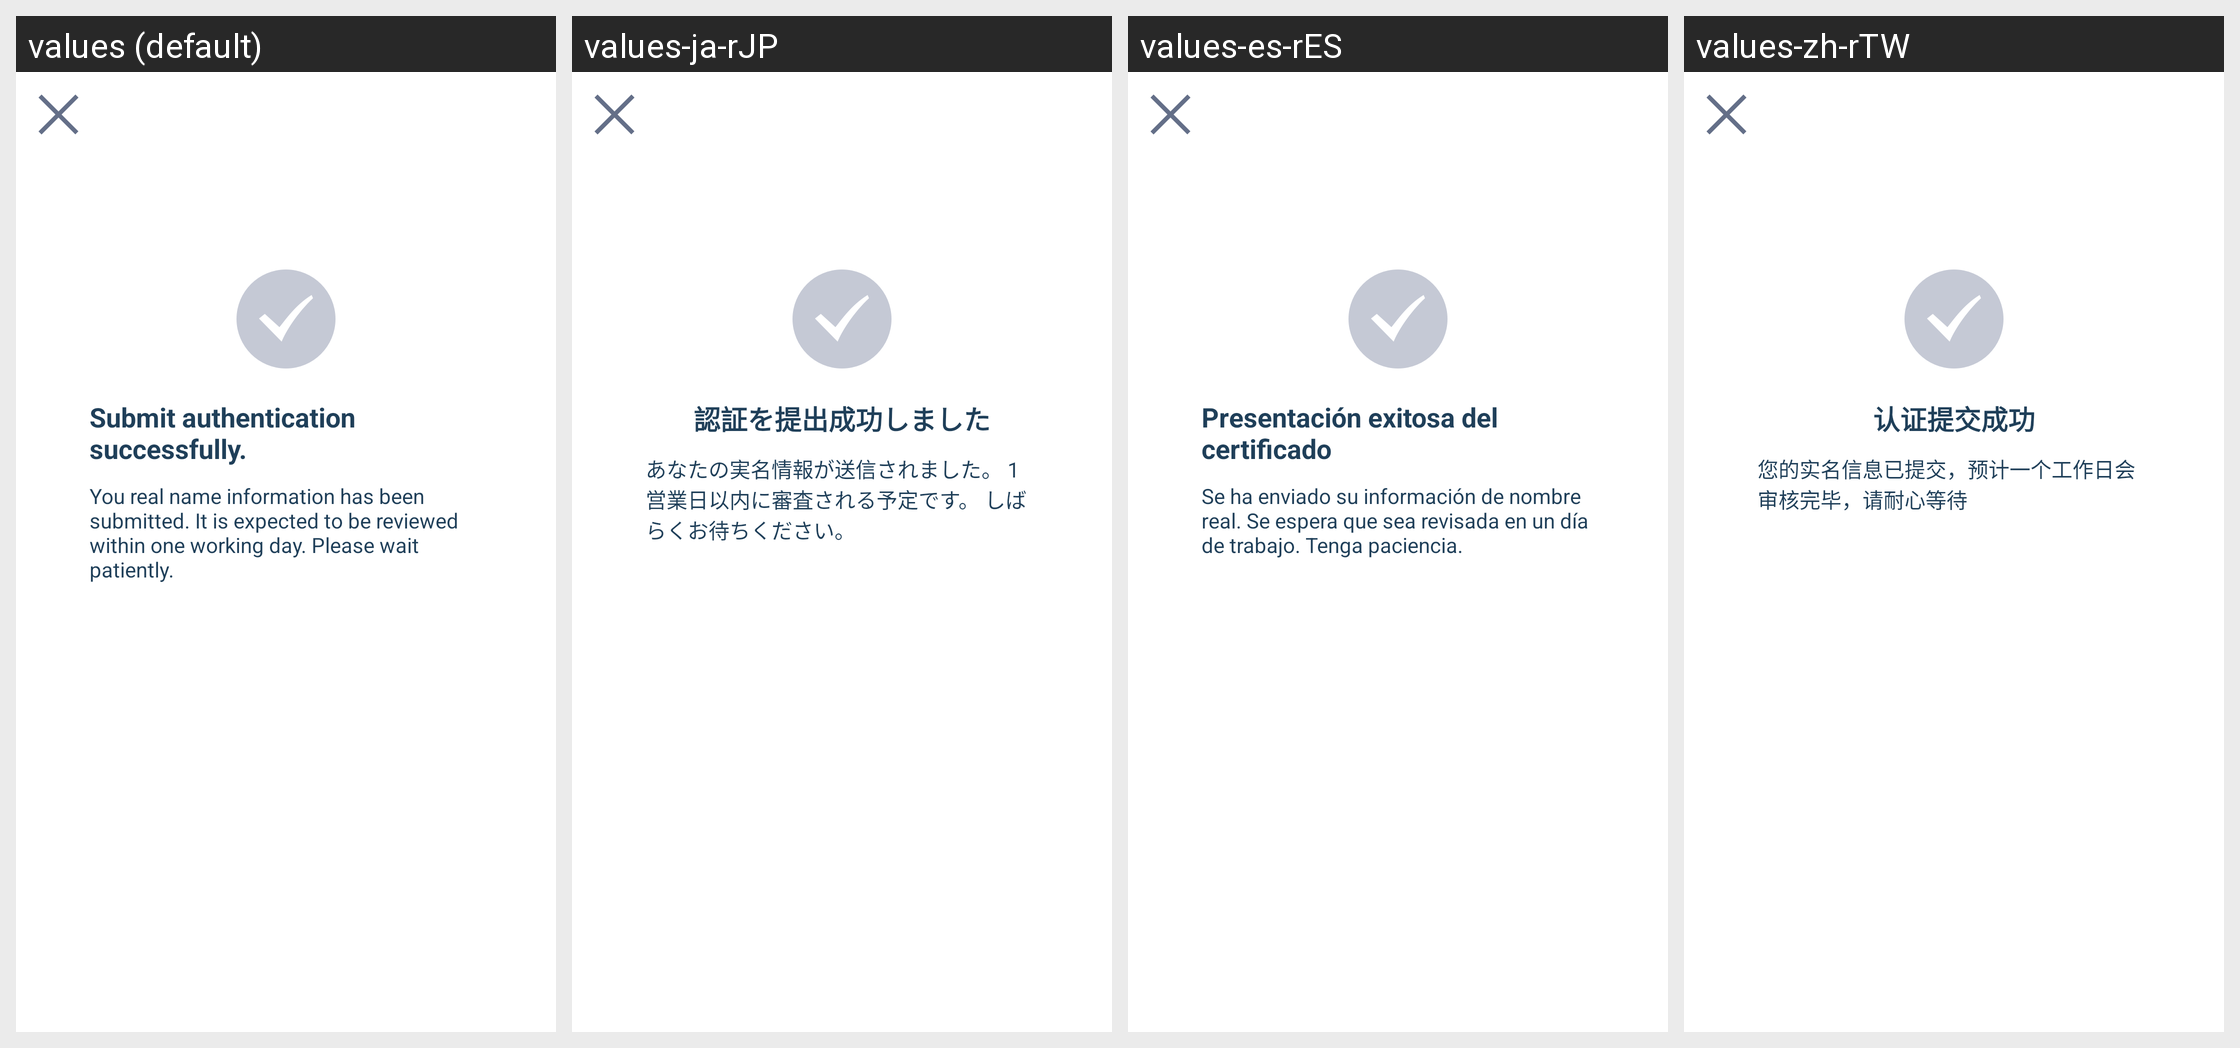

Strings drawn on this Android screen and how each of the app's shown locales translates them:
Android screen res/layout/activity_real_name_success.xml rendered under 4 locales, left to right: values (default), values-ja-rJP, values-es-rES, values-zh-rTW. Device: Nexus 5 (rendered at 1080×1920; each locale shown at half size, 540×960, under a caption strip naming it); theme AppTheme.
Other locales in the repository, not shown: values-ko-rKR, values-vi-rVN, values-zh.
Strings drawn on this screen, with the default value and each locale's value (text and hints the layout hard-codes, and strings that could not be matched under every locale, appear in the picture but are not listed):

common_tip_cerSubmitSuccess
  values: Submit authentication successfully.
  values-ja-rJP: 認証を提出成功しました
  values-es-rES: Presentación exitosa del certificado
  values-zh-rTW: 认证提交成功

common_tip_cerSubmitDesc
  values: You real name information has been submitted. It is expected to be reviewed within one working day. Please wait patiently.
  values-ja-rJP: あなたの実名情報が送信されました。 1営業日以内に審査される予定です。 しばらくお待ちください。
  values-es-rES: Se ha enviado su información de nombre real. Se espera que sea revisada en un día de trabajo. Tenga paciencia.
  values-zh-rTW: 您的实名信息已提交，预计一个工作日会审核完毕，请耐心等待
